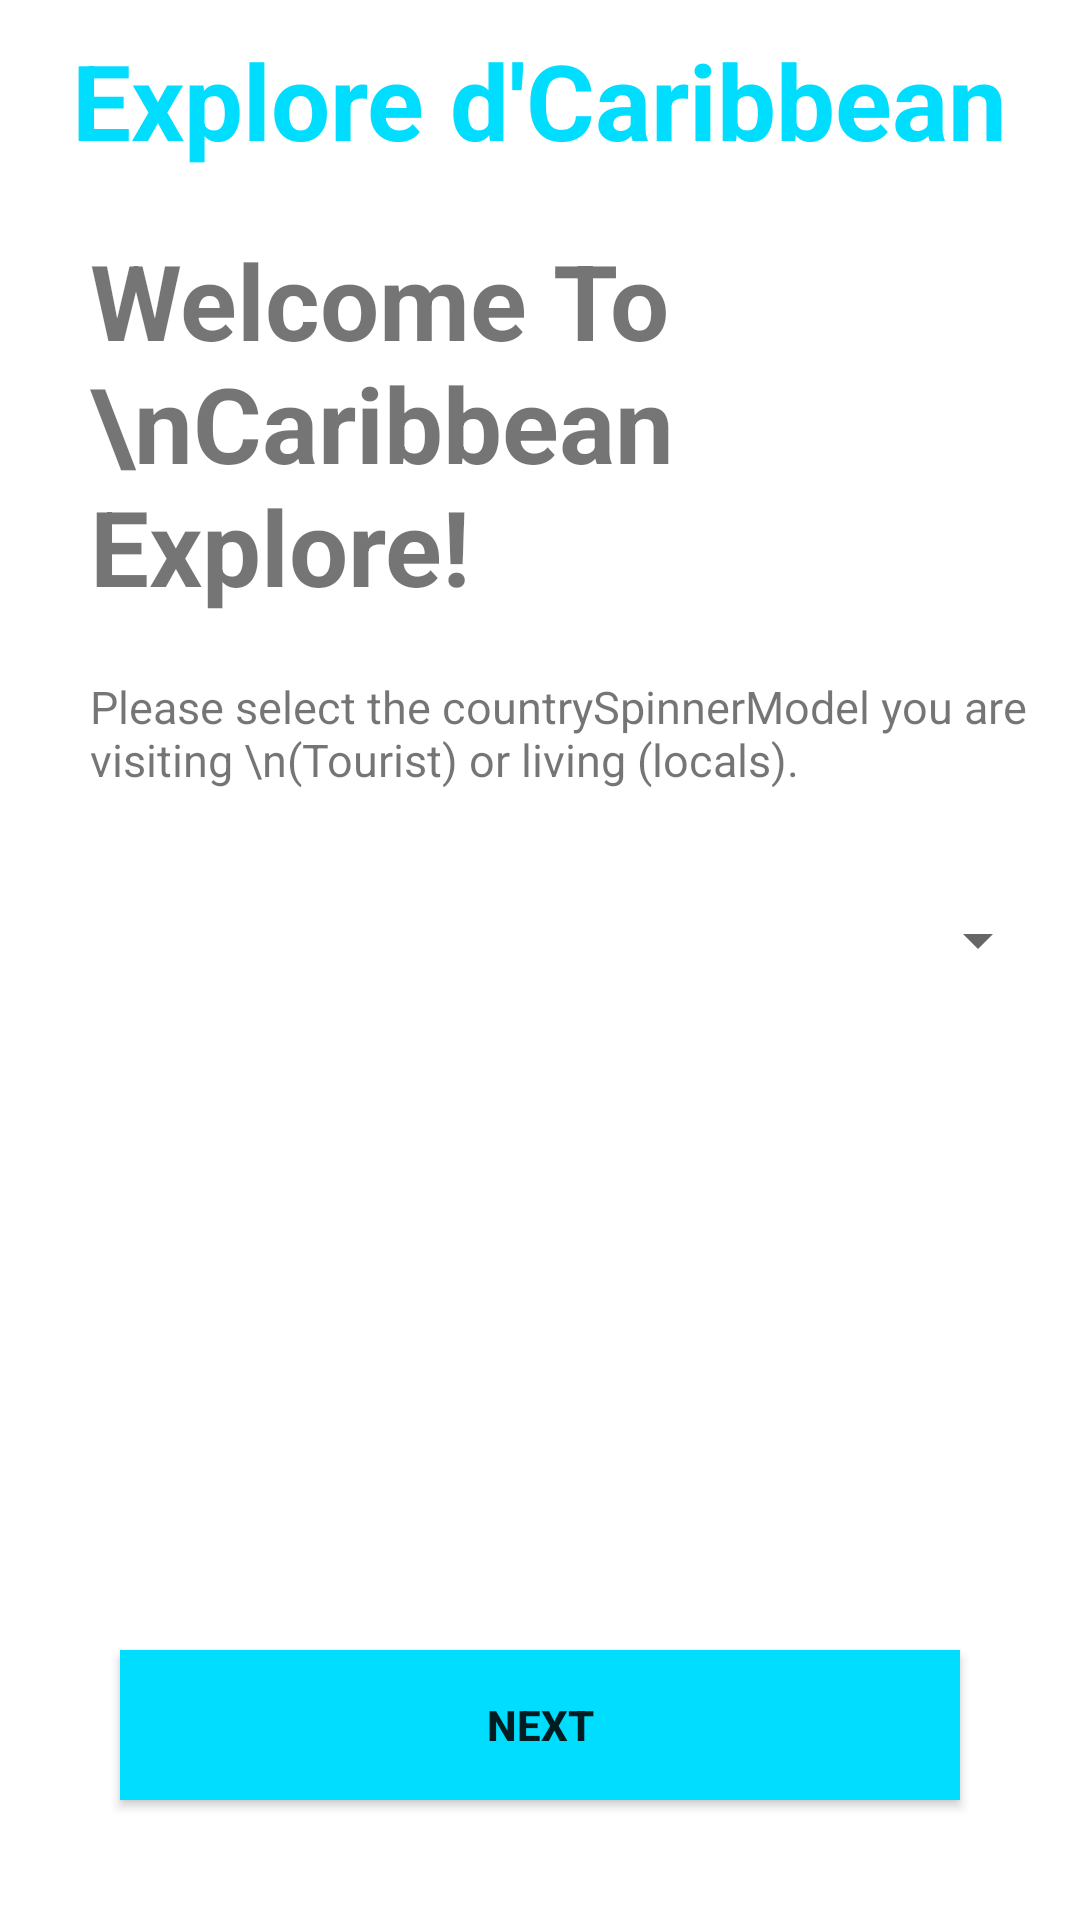

Android layout source for this screen:
<!-- AndroidManifest.xml: application theme Theme.Caribbean -->
<!-- res/layout/activity_countries_selection.xml -->
<?xml version="1.0" encoding="utf-8"?>
<layout>
    <RelativeLayout xmlns:android="http://schemas.android.com/apk/res/android"
        xmlns:app="http://schemas.android.com/apk/res-auto"
        xmlns:tools="http://schemas.android.com/tools"
        android:layout_width="match_parent"
        android:layout_height="match_parent"
        tools:context=".activities.CountriesSelection"
        android:background="@drawable/country_selection_bg"
        >

        <LinearLayout
            android:layout_width="match_parent"
            android:layout_height="wrap_content"
            android:orientation="vertical"
            android:gravity="center_horizontal"
            >
            <TextView
                android:layout_width="wrap_content"
                android:layout_height="wrap_content"
                android:text="Explore d'Caribbean"
                android:textSize="35sp"
                android:textColor="@android:color/holo_blue_bright"
                android:textStyle="bold"
                android:layout_marginTop="@dimen/_10sdp"
                />
            <TextView
                android:layout_width="wrap_content"
                android:layout_height="wrap_content"
                android:text="Welcome To \nCaribbean Explore!"
                android:textSize="35dp"
                android:layout_gravity="start"
                android:layout_marginTop="20dp"
                android:layout_marginStart="30dp"
                android:textStyle="bold"
                />
            <TextView
                android:layout_width="wrap_content"
                android:layout_height="wrap_content"
                android:text="Please select the countrySpinnerModel you are visiting \n(Tourist) or living (locals)."
                android:textSize="15sp"
                android:layout_gravity="start"
                android:layout_marginTop="20dp"
                android:layout_marginStart="30dp"
                />
            <Spinner
                android:id="@+id/countrySpinner"
                android:layout_width="match_parent"
                android:layout_height="80dp"
                android:layout_margin="10dp"
                />
        </LinearLayout>

        <Button
            android:id="@+id/countriesSelection_next"
            android:layout_width="match_parent"
            android:layout_height="50dp"
            android:background="@android:color/holo_blue_bright"
            android:layout_alignParentBottom="true"
            android:layout_margin="40dp"
            android:text="Next"
            android:textStyle="bold"
            />
    </RelativeLayout>
</layout>
<!-- resources referenced by this layout -->
<resources>
  <dimen name="_10sdp">10dp</dimen>
  <style name="Theme.Caribbean" parent="Theme.MaterialComponents.DayNight.NoActionBar">
          
          <item name="colorPrimary">@color/purple_500</item>
          <item name="colorPrimaryVariant">@color/purple_700</item>
          <item name="colorOnPrimary">@color/white</item>
          
          <item name="colorSecondary">@color/teal_200</item>
          <item name="colorSecondaryVariant">@color/teal_700</item>
          <item name="colorOnSecondary">@color/black</item>
          
          <item name="android:statusBarColor" tools:targetApi="l">?attr/colorPrimaryVariant</item>
          
      </style>
  <!-- not gathered from this repository: default colours our renderer supplied (Android Studio template values) -->
  <color name="purple_500">#FF6200EE</color>
  <color name="purple_700">#FF3700B3</color>
  <color name="teal_200">#FF03DAC5</color>
  <color name="teal_700">#FF018786</color>
  <color name="black">#FF000000</color>
  <color name="white">#FFFFFFFF</color>
</resources>
